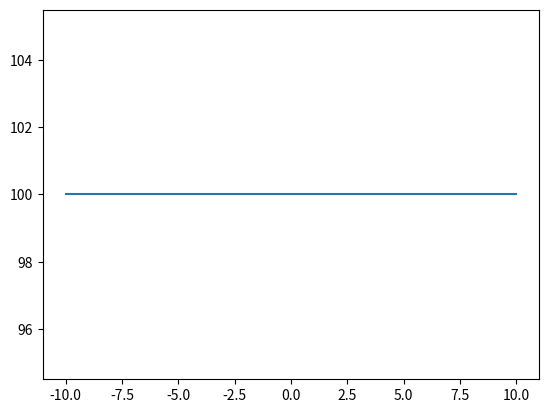

Write Python code to recreate this figure.
import matplotlib.pyplot as plt
# uv pip install matplotlib

'''
x=[a for a in range(0, 11)]
y=list(range(0, 11))

print('x축', x)
print('y축', y)

# 출력
plt.plot(x,y)
plt.show()
'''

# 2차원 함수 => f(x)=x^2
f=lambda x:x**2
x=[x for x in (-10,10)]
y=[f(y) for y in (-10,10)]

print('x축', x)
print('y축', y)

plt.plot(x,y)
plt.show()
